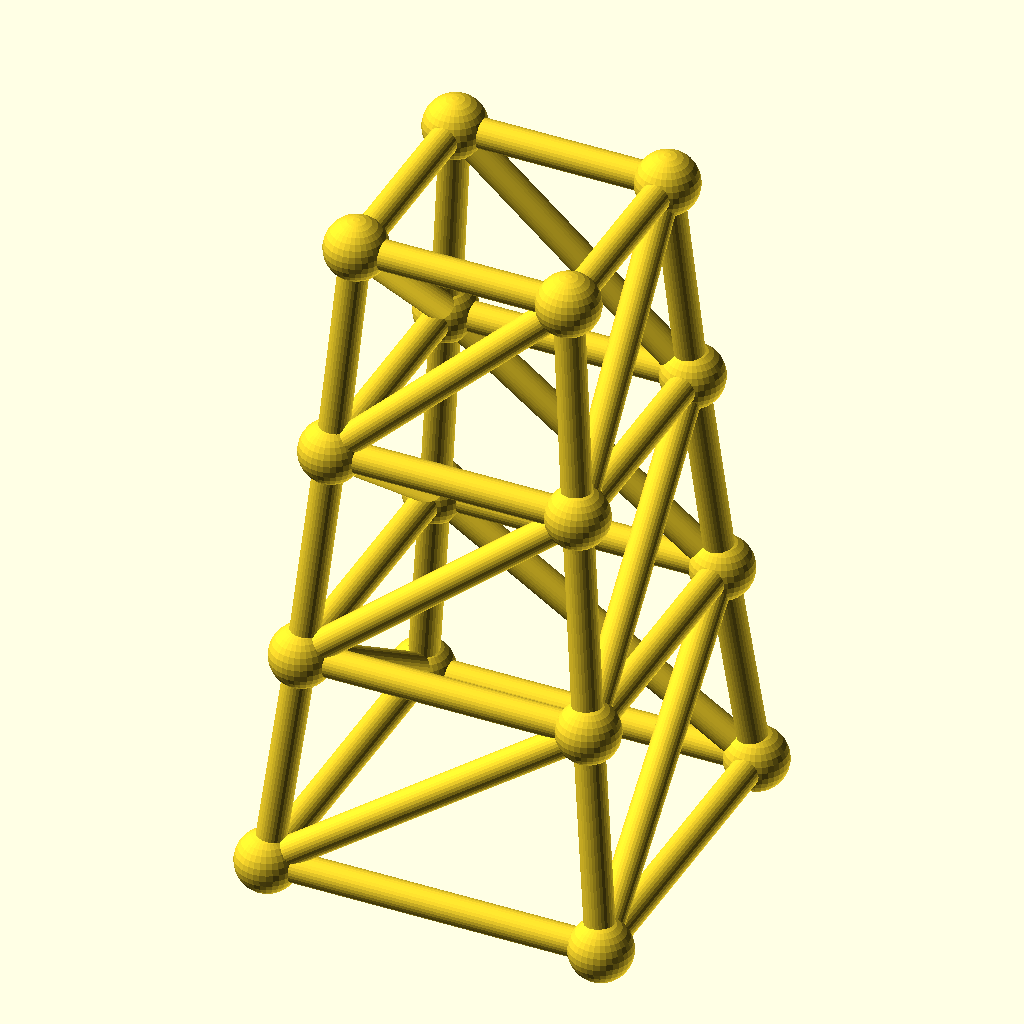
Cell 1 — every parameter at its default value.
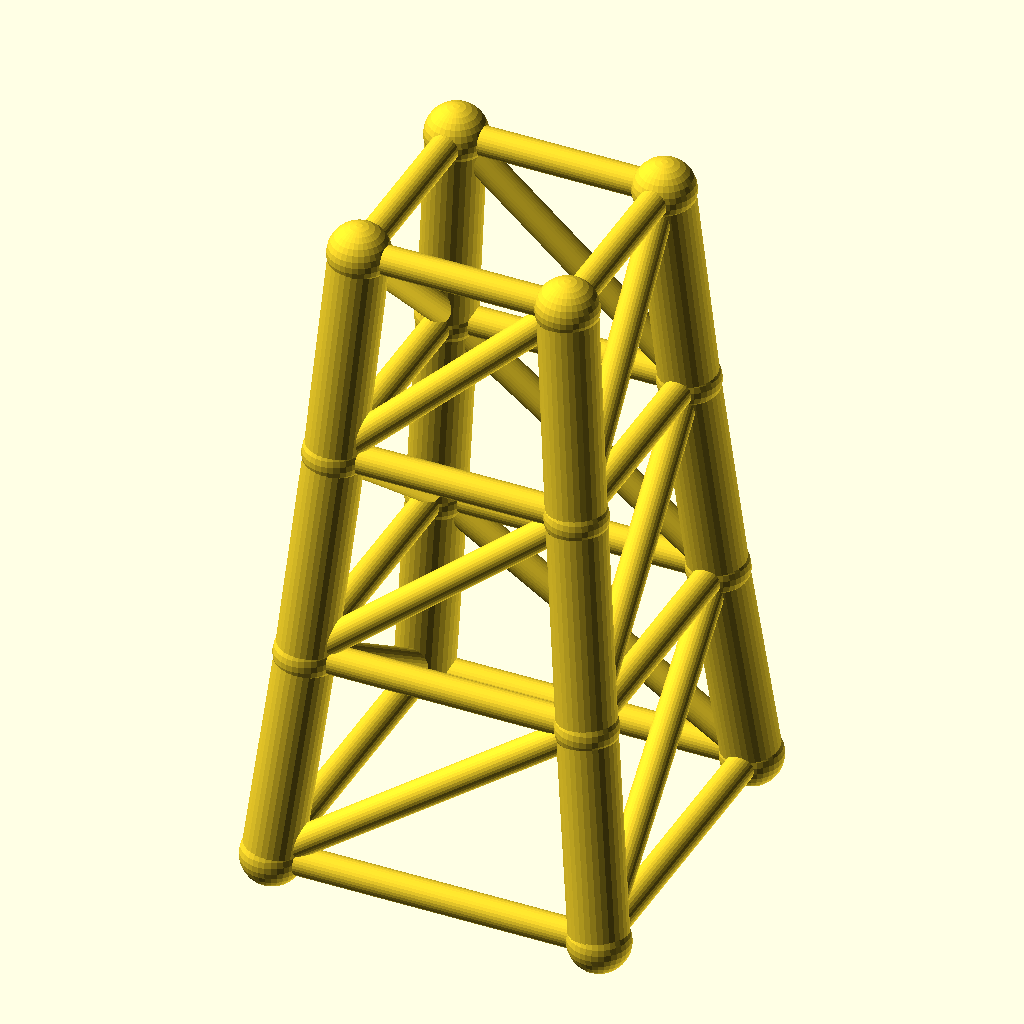
Cell 2: chord_r = 5.6 (everything else at default).
All cells are drawn from the same view direction (rotation 55°, 0°, 25°, orthographic, colour scheme Cornfield), but the view is re-fitted for each cell, so position and scale can differ between cells as well as the parameter.
The OpenSCAD source (optional_data/data/gen3/steptowers/part_0040.scad):
$fn = 32;

// ----------------------------------------------------------------------
// Stepped tower: 64 mm base, 3 tiers to 126 mm
// ----------------------------------------------------------------------

// --- parameters (mm) ---
tiers = 3;                // number of tiers
tier_h = 42;              // tier height
base_w = 64;              // bottom footprint width
taper = 0.86;             // footprint shrink per tier
chord_r = 2.8;            // leg radius
diag_r = 2.8;             // brace radius
joint_r = 5.94;           // joint ball radius

cx = [-1, 1, 1, -1];
cy = [-1, -1, 1, 1];
widths = [64, 55.04, 47.33, 40.71];
heights = [0, 42, 84, 126];

module member(a, b, r) {
  /* rod: cylinder from joint a to joint b */
  d = b - a;
  length = norm(d);
  translate(a) rotate([0, acos(d[2] / length), atan2(d[1], d[0])])
    cylinder(h = length, r = r);
}

module joint(p, r) {
  /* ball at the joint centre */
  translate(p) sphere(r = r);
}

/* legs */
for (l = [0 : tiers - 1]) {
  for (c = [0 : 3]) {
    member([cx[c] * widths[l] / 2, cy[c] * widths[l] / 2, heights[l]], [cx[c] * widths[l + 1] / 2, cy[c] * widths[l + 1] / 2, heights[l + 1]], chord_r);
  }
}
/* ring at every level */
for (l = [0 : tiers]) {
  member([cx[0] * widths[l] / 2, cy[0] * widths[l] / 2, heights[l]], [cx[1] * widths[l] / 2, cy[1] * widths[l] / 2, heights[l]], diag_r);
  member([cx[1] * widths[l] / 2, cy[1] * widths[l] / 2, heights[l]], [cx[2] * widths[l] / 2, cy[2] * widths[l] / 2, heights[l]], diag_r);
  member([cx[2] * widths[l] / 2, cy[2] * widths[l] / 2, heights[l]], [cx[3] * widths[l] / 2, cy[3] * widths[l] / 2, heights[l]], diag_r);
  member([cx[3] * widths[l] / 2, cy[3] * widths[l] / 2, heights[l]], [cx[0] * widths[l] / 2, cy[0] * widths[l] / 2, heights[l]], diag_r);
}
/* face crosses, one X per face per tier */
for (l = [0 : tiers - 1]) {
  member([cx[0] * widths[l] / 2, cy[0] * widths[l] / 2, heights[l]], [cx[1] * widths[l + 1] / 2, cy[1] * widths[l + 1] / 2, heights[l + 1]], diag_r);
  member([cx[1] * widths[l] / 2, cy[1] * widths[l] / 2, heights[l]], [cx[2] * widths[l + 1] / 2, cy[2] * widths[l + 1] / 2, heights[l + 1]], diag_r);
  member([cx[2] * widths[l] / 2, cy[2] * widths[l] / 2, heights[l]], [cx[3] * widths[l + 1] / 2, cy[3] * widths[l + 1] / 2, heights[l + 1]], diag_r);
  member([cx[3] * widths[l] / 2, cy[3] * widths[l] / 2, heights[l]], [cx[0] * widths[l + 1] / 2, cy[0] * widths[l + 1] / 2, heights[l + 1]], diag_r);
}
/* joint balls */
for (l = [0 : tiers]) {
  for (c = [0 : 3]) joint([cx[c] * widths[l] / 2, cy[c] * widths[l] / 2, heights[l]], joint_r);
}
Parameter table extracted from the source (name, type, default, range or options):
tiers: number, default 3
tier_h: number, default 42
base_w: number, default 64
taper: number, default 0.86
chord_r: number, default 2.8
diag_r: number, default 2.8
joint_r: number, default 5.94
cx: vector, default [-1, 1, 1, -1]
cy: vector, default [-1, -1, 1, 1]
widths: vector, default [64, 55.04, 47.33, 40.71]
heights: vector, default [0, 42, 84, 126]
